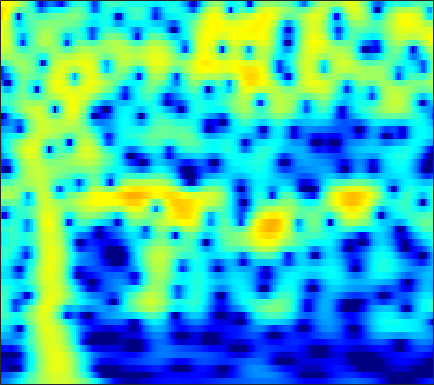

Source data for this figure (header and first rows):
-11.314, -11.003, -10.499, -9.8811, -9.3588, -8.5819, -7.7507, -7.0991, -6.2073, -5.309, -4.4186, -3.7662, -2.9245, -2.1204, -1.5448, -0.81558, -0.13775, 0.33526, 0.91542, 1.4363, 1.8953, 2.1982, 2.545, 2.8267
-12.76, -12.58, -12.28, -11.88, -11.5, -10.86, -10.07, -9.394, -8.394, -7.315, -6.199, -5.354, -4.243, -3.168, -2.395, -1.419, -0.5161, 0.1102, 0.8723, 1.548, 2.132, 2.509, 2.929, 3.252
-16.72, -17.34, -18.52, -20.32, -22.4, -27.29, -38.02, -28.37, -20.59, -15.94, -12.52, -10.41, -8.018, -5.961, -4.6, -2.983, -1.568, -0.6227, 0.4921, 1.45, 2.26, 2.773, 3.335, 3.758
-18.6, -18.55, -18.54, -18.49, -18.4, -18.1, -17.48, -16.77, -15.45, -13.78, -11.89, -10.4, -8.422, -6.515, -5.167, -3.494, -1.984, -0.9599, 0.2614, 1.316, 2.208, 2.772, 3.385, 3.842
-19.77, -20.07, -20.95, -22.53, -24.34, -27.54, -27.81, -24.4, -19.7, -15.95, -12.86, -10.84, -8.439, -6.318, -4.881, -3.152, -1.624, -0.6032, 0.6003, 1.626, 2.481, 3.01, 3.571, 3.967
-15.19, -15.15, -15.21, -15.38, -15.49, -15.41, -14.9, -14.17, -12.79, -11.11, -9.296, -7.93, -6.16, -4.499, -3.337, -1.91, -0.6284, 0.2353, 1.254, 2.119, 2.827, 3.252, 3.679, 3.94
-10.71, -10.57, -10.42, -10.27, -10.13, -9.843, -9.442, -9.046, -8.358, -7.486, -6.443, -5.574, -4.354, -3.109, -2.192, -1.021, 0.06282, 0.8036, 1.682, 2.419, 3.004, 3.338, 3.638, 3.77
-8.162, -8.209, -8.421, -8.772, -9.123, -9.709, -10.34, -10.71, -10.78, -10.09, -8.667, -7.333, -5.465, -3.677, -2.44, -0.9614, 0.3214, 1.154, 2.088, 2.825, 3.368, 3.647, 3.859, 3.885
-6.132, -6.221, -6.554, -7.183, -7.936, -9.393, -11.55, -13.91, -18.37, -18.69, -13.03, -9.652, -6.279, -3.715, -2.156, -0.4268, 0.9656, 1.82, 2.723, 3.377, 3.801, 3.975, 4.025, 3.874
-3.982, -3.969, -4.103, -4.418, -4.739, -5.175, -5.567, -5.76, -5.769, -5.354, -4.518, -3.691, -2.457, -1.177, -0.2464, 0.8999, 1.889, 2.506, 3.143, 3.563, 3.757, 3.749, 3.525, 3.054
-2.032, -2.306, -2.842, -3.478, -3.946, -4.451, -4.75, -4.793, -4.525, -3.917, -3.079, -2.363, -1.329, -0.2495, 0.5468, 1.546, 2.406, 2.94, 3.488, 3.827, 3.925, 3.816, 3.394, 2.637
-1.088, -1.984, -3.487, -5.357, -7.061, -9.736, -12.24, -12.68, -10.98, -8.608, -6.51, -5.126, -3.436, -1.865, -0.7646, 0.5806, 1.773, 2.552, 3.407, 4.026, 4.356, 4.404, 4.197, 3.652
-1.236, -2.167, -3.689, -5.727, -7.671, -10.57, -13.2, -13.97, -13.11, -11.95, -11.12, -10.58, -9.442, -7.595, -5.86, -3.476, -1.295, 0.1336, 1.708, 2.894, 3.713, 4.107, 4.363, 4.319
-1.629, -2.148, -3.045, -4.091, -4.88, -5.943, -7.051, -7.873, -9.071, -10.61, -12.81, -15.41, -20.18, -15.95, -11.24, -6.75, -3.522, -1.622, 0.3619, 1.84, 2.921, 3.512, 4.024, 4.241
-3.104, -3.283, -3.639, -3.992, -4.323, -4.879, -5.426, -5.808, -6.302, -6.662, -6.869, -6.889, -6.514, -5.585, -4.641, -3.189, -1.629, -0.5102, 0.8073, 1.899, 2.77, 3.264, 3.689, 3.878
-5.294, -5.149, -5.08, -5.263, -5.522, -5.885, -6.208, -6.4, -6.45, -6.258, -5.812, -5.277, -4.348, -3.296, -2.458, -1.282, -0.1212, 0.6875, 1.659, 2.496, 3.149, 3.497, 3.773, 3.836
-6.798, -6.46, -6.417, -6.912, -7.497, -8.553, -10.01, -11.14, -12.06, -11.52, -9.67, -7.973, -5.806, -3.902, -2.611, -1.041, 0.3249, 1.209, 2.23, 3.063, 3.676, 3.991, 4.227, 4.217
-6.115, -6.019, -6.331, -7.03, -7.827, -9.585, -12.23, -14.9, -18.88, -17.48, -13.01, -10.18, -7.249, -4.933, -3.4, -1.601, -0.07629, 0.9287, 2.096, 3.028, 3.719, 4.087, 4.372, 4.393
-4.327, -4.455, -4.793, -5.301, -5.917, -6.838, -7.761, -8.458, -9.145, -9.441, -9.133, -8.55, -7.458, -5.976, -4.682, -2.917, -1.222, -0.04391, 1.341, 2.456, 3.318, 3.793, 4.175, 4.296
-3.135, -3.215, -3.393, -3.794, -4.196, -4.796, -5.685, -6.505, -7.816, -9.508, -11.68, -13.64, -14.72, -11.75, -8.819, -5.468, -2.757, -1.076, 0.7114, 2.101, 3.152, 3.719, 4.194, 4.389
-3.864, -3.586, -3.359, -3.352, -3.409, -3.783, -4.417, -5.034, -6.165, -7.647, -9.562, -10.94, -11.6, -9.72, -7.472, -4.673, -2.268, -0.7522, 0.8939, 2.194, 3.171, 3.684, 4.135, 4.293
-6.18, -5.204, -4.309, -3.696, -3.455, -3.442, -3.525, -3.718, -4.077, -4.475, -4.716, -4.747, -4.532, -3.836, -3.121, -1.971, -0.6969, 0.2192, 1.344, 2.319, 3.051, 3.451, 3.776, 3.829
-6.002, -5.067, -4.163, -3.516, -3.304, -3.126, -3.148, -3.321, -3.605, -3.938, -4.191, -4.295, -4.116, -3.527, -2.873, -1.747, -0.4969, 0.3978, 1.516, 2.449, 3.144, 3.518, 3.758, 3.729
-3.767, -3.523, -3.185, -3.012, -2.891, -2.82, -3.079, -3.392, -4.143, -5.303, -7.037, -8.535, -9.989, -9.05, -6.916, -3.887, -1.416, 0.1101, 1.748, 2.931, 3.775, 4.162, 4.38, 4.273
-4.649, -4.978, -5.005, -4.708, -4.218, -3.76, -3.552, -3.567, -4.066, -5.139, -6.912, -8.682, -10.93, -9.624, -6.997, -3.556, -0.9027, 0.691, 2.351, 3.534, 4.341, 4.681, 4.838, 4.635
-12.3, -16.69, -16.39, -10.99, -8.287, -6.134, -4.658, -4.067, -3.639, -3.517, -3.512, -3.537, -3.255, -2.674, -1.95, -0.7652, 0.4704, 1.389, 2.435, 3.295, 3.879, 4.134, 4.234, 4.025
-7.622, -8.578, -8.613, -7.247, -6.096, -4.789, -3.83, -3.431, -3.132, -3.061, -3.103, -3.079, -2.882, -2.388, -1.783, -0.8211, 0.2548, 1.027, 1.939, 2.667, 3.149, 3.369, 3.429, 3.271
-1.359, -1.42, -1.406, -1.244, -1.174, -1.034, -1.169, -1.388, -2.015, -3.067, -4.58, -5.903, -7.415, -6.966, -5.386, -2.936, -0.7685, 0.4882, 1.779, 2.613, 3.065, 3.168, 3.029, 2.642
1.476, 1.603, 1.71, 1.721, 1.667, 1.515, 1.12, 0.6936, -0.2454, -1.679, -3.837, -6.171, -9.744, -9.414, -6.275, -2.69, -0.159, 1.171, 2.384, 3.017, 3.165, 2.935, 2.226, 0.9966
0.2814, 0.4582, 0.6587, 0.7948, 0.9085, 0.9296, 0.9215, 0.8019, 0.5541, 0.1992, -0.2283, -0.4773, -0.6177, -0.3492, 0.07717, 0.8542, 1.633, 2.126, 2.55, 2.653, 2.378, 1.891, 0.8132, -0.8736
-3.31, -3.163, -2.904, -2.516, -2.181, -1.675, -1.138, -0.7567, -0.2675, 0.1546, 0.5343, 0.8052, 1.149, 1.508, 1.77, 2.113, 2.381, 2.515, 2.558, 2.426, 2.073, 1.673, 0.9126, -0.05061
-8.548, -8.781, -8.782, -8.156, -7.346, -5.85, -4.348, -3.241, -1.942, -0.8364, 0.0947, 0.6711, 1.323, 1.83, 2.138, 2.433, 2.613, 2.664, 2.629, 2.47, 2.203, 1.927, 1.494, 0.9893
-14.52, -16.98, -22.86, -21.67, -15.96, -10.71, -7.277, -5.245, -3.148, -1.497, -0.2031, 0.5652, 1.383, 1.969, 2.287, 2.543, 2.65, 2.632, 2.51, 2.287, 2.008, 1.765, 1.454, 1.147
-13.14, -13.6, -13.8, -12.65, -11.04, -8.284, -5.778, -4.083, -2.201, -0.6496, 0.5867, 1.322, 2.071, 2.568, 2.783, 2.876, 2.757, 2.544, 2.121, 1.595, 1.025, 0.6398, 0.2342, 0.01732
-10.14, -9.212, -7.917, -6.555, -5.456, -3.911, -2.362, -1.278, 0.05889, 1.216, 2.161, 2.74, 3.292, 3.61, 3.667, 3.51, 3.038, 2.475, 1.412, -0.001933, -1.679, -2.913, -4.037, -4.003
-8.939, -7.366, -5.623, -4.126, -3.039, -1.794, -0.5728, 0.2302, 1.264, 2.169, 2.938, 3.416, 3.887, 4.141, 4.167, 3.926, 3.332, 2.587, 1.118, -1.146, -4.647, -8.89, -20.95, -12.56
-7.842, -6.657, -5.27, -4.08, -3.264, -2.334, -1.488, -0.8737, -0.07707, 0.7099, 1.506, 2.05, 2.721, 3.219, 3.469, 3.566, 3.376, 3.025, 2.251, 1.185, -0.1122, -1.048, -1.957, -2.189
-7.742, -7.154, -6.438, -5.817, -5.527, -5.157, -5.007, -4.814, -4.494, -3.78, -2.662, -1.659, -0.2939, 0.9215, 1.663, 2.418, 2.868, 3.035, 3.034, 2.848, 2.543, 2.263, 1.923, 1.615
-9.468, -9.188, -8.833, -8.592, -8.627, -9.042, -10.11, -11.69, -14.7, -15.36, -10.75, -7.38, -4.052, -1.588, -0.2257, 1.162, 2.115, 2.596, 3.007, 3.167, 3.172, 3.094, 2.927, 2.723
-13.63, -13.41, -12.31, -11.07, -10.3, -9.938, -10.11, -10.87, -11.85, -11.43, -8.765, -6.383, -3.612, -1.397, -0.122, 1.212, 2.148, 2.612, 2.991, 3.105, 3.022, 2.872, 2.569, 2.255
-25.8, -22.98, -14.76, -10.81, -8.737, -7.057, -5.875, -5.118, -4.293, -3.31, -2.208, -1.265, -0.0531, 1.059, 1.799, 2.544, 3.062, 3.269, 3.307, 3.086, 2.55, 1.966, 0.9469, -0.2104
-7.156, -7.138, -6.464, -5.345, -4.414, -3.273, -2.306, -1.57, -0.7454, 0.02047, 0.7435, 1.252, 1.867, 2.382, 2.712, 3.007, 3.148, 3.151, 2.942, 2.457, 1.599, 0.5861, -1.404, -4.709
-2.932, -3.118, -3.092, -2.784, -2.511, -1.901, -1.29, -0.8643, -0.264, 0.2248, 0.6354, 0.836, 1.044, 1.129, 1.114, 1.111, 1.075, 1.055, 1.019, 0.864, 0.5628, 0.1838, -0.5854, -1.546
-2.719, -3.154, -3.476, -3.481, -3.287, -2.788, -2.091, -1.637, -1.04, -0.6159, -0.4433, -0.486, -0.8122, -1.397, -1.97, -2.715, -3.094, -2.998, -2.312, -1.335, -0.4259, 0.1654, 0.7589, 1.201
-5.43, -6.693, -8.133, -8.555, -7.731, -6.177, -4.376, -3.172, -2.027, -1.305, -1.094, -1.248, -2.034, -3.595, -5.404, -9.592, -17.44, -15.46, -8.015, -3.831, -1.192, 0.2315, 1.684, 2.749
-9.89, -12.47, -18.2, -26.85, -16.88, -10.38, -6.6, -4.534, -2.746, -1.64, -1.115, -1.104, -1.516, -2.435, -3.466, -4.941, -5.865, -5.638, -4.144, -2.194, -0.371, 0.7935, 2.129, 3.184
-14.22, -13.84, -12.46, -10.82, -9.094, -6.865, -4.795, -3.413, -1.995, -1.027, -0.4622, -0.3084, -0.3711, -0.6734, -1.013, -1.479, -1.799, -1.861, -1.671, -1.127, -0.2956, 0.441, 1.449, 2.398
-14.89, -12.16, -8.778, -6.328, -4.811, -3.131, -1.812, -1.044, -0.1628, 0.4133, 0.7125, 0.7793, 0.6121, 0.1847, -0.2559, -1.07, -2.085, -2.887, -3.822, -4.195, -3.535, -2.458, -0.8004, 0.7703
-2.884, -2.706, -2.153, -1.421, -0.8852, -0.1829, 0.3502, 0.6237, 0.9589, 1.116, 1.1, 1.005, 0.6721, 0.0806, -0.5553, -1.781, -3.645, -5.773, -10.41, -23.89, -14.08, -8.058, -3.711, -0.9921
1.168, 1.109, 1.073, 1.066, 0.9861, 0.8769, 0.7302, 0.5674, 0.3175, 0.08356, -0.1213, -0.2598, -0.4502, -0.7286, -1.057, -1.662, -2.532, -3.338, -4.432, -5, -4.467, -3.477, -1.972, -0.6118
3.159, 3.009, 2.672, 2.16, 1.691, 0.8581, -0.1241, -0.8989, -2.016, -2.897, -3.264, -3.195, -2.701, -2.047, -1.599, -1.16, -0.8805, -0.711, -0.5385, -0.3639, -0.09683, 0.1495, 0.4896, 0.7223
4.398, 4.158, 3.587, 2.716, 1.877, 0.4325, -1.521, -3.458, -6.841, -11.71, -14.55, -11.14, -6.894, -4.057, -2.524, -1.052, 0.003714, 0.5861, 1.173, 1.585, 1.825, 1.902, 1.869, 1.618
4.586, 4.227, 3.496, 2.491, 1.5, -0.05124, -1.921, -3.544, -6.035, -8.412, -9.215, -8.276, -6.101, -3.989, -2.643, -1.208, -0.1055, 0.5141, 1.143, 1.58, 1.824, 1.881, 1.768, 1.447
4.612, 4.111, 3.211, 2.044, 1.041, -0.471, -2.019, -3.068, -4.183, -4.819, -4.887, -4.56, -3.817, -2.908, -2.227, -1.341, -0.5998, -0.1309, 0.3575, 0.6986, 0.9249, 1.01, 0.9961, 0.8391
5.525, 4.892, 3.745, 2.222, 0.8358, -1.352, -3.837, -5.672, -7.076, -6.822, -5.638, -4.636, -3.462, -2.537, -2.009, -1.455, -1.052, -0.7991, -0.5241, -0.2976, -0.1052, 0.01717, 0.1569, 0.2173
6.912, 6.296, 5.133, 3.521, 1.893, -0.9867, -5.192, -10.02, -18.27, -10.6, -6.2, -4.383, -2.946, -2.24, -2.027, -2.12, -2.405, -2.664, -2.871, -2.804, -2.522, -2.226, -1.812, -1.458
6.87, 6.533, 5.846, 4.848, 3.928, 2.448, 0.8275, -0.3269, -1.357, -1.708, -1.614, -1.57, -1.75, -2.366, -3.164, -4.752, -6.995, -9.039, -11.3, -11.09, -9.166, -7.813, -6.553, -5.794
5.11, 5.206, 5.174, 4.944, 4.647, 4.125, 3.495, 2.996, 2.297, 1.602, 0.8475, 0.2014, -0.8858, -2.344, -3.788, -6.262, -9.694, -13.04, -17.94, -17.11, -13.81, -12.17, -10.97, -10.68
